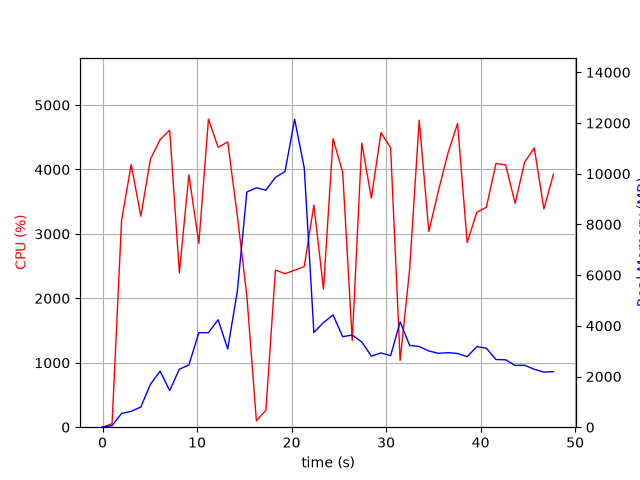

The table this chart was drawn from, first rows:
elapsed_time, nproc, cpu, mem_real, mem_virtual
3.9577484130859375e-05, 1, 0.0, 7.172, 3185
1.006, 1, 53.7, 60.73, 671
2.014, 1, 3213, 543.4, 4978
3.032, 1, 4077, 625.9, 4994
4.049, 1, 3274, 796.5, 5578
5.068, 1, 4160, 1695, 6858
6.087, 1, 4464, 2211, 8402
7.106, 1, 4610, 1445, 8402
8.126, 1, 2396, 2292, 10778
9.135, 1, 3918, 2450, 10826
10.19, 1, 2853, 3729, 11040
11.21, 1, 4780, 3729, 11040
12.23, 1, 4345, 4241, 11040
13.24, 1, 4427, 3085, 11040
14.26, 1, 3285, 5357, 14293
15.27, 1, 2035, 9279, 19413
16.28, 1, 100.3, 9443, 19413
17.28, 1, 262.3, 9353, 19413
18.29, 1, 2438, 9853, 19520
19.31, 1, 2382, 10088, 19672
20.32, 1, 2437, 12151, 25854
21.34, 1, 2493, 10227, 26176
22.36, 1, 3449, 3735, 26199
23.38, 1, 2143, 4128, 26199
24.39, 1, 4479, 4430, 26199
25.41, 1, 3953, 3569, 26199
26.42, 1, 1343, 3638, 26199
27.43, 1, 4410, 3361, 26199
28.44, 1, 3555, 2801, 26279
29.46, 1, 4573, 2930, 26279
30.48, 1, 4337, 2820, 26279
31.49, 1, 1036, 4156, 26279
32.49, 1, 2454, 3228, 26279
33.5, 1, 4765, 3184, 26279
34.52, 1, 3037, 3007, 26295
35.53, 1, 3668, 2915, 26295
36.54, 1, 4250, 2939, 26295
37.56, 1, 4714, 2909, 26295
38.58, 1, 2866, 2782, 26295
39.6, 1, 3336, 3179, 26295
40.61, 1, 3413, 3118, 26303
41.63, 1, 4094, 2668, 26303
42.64, 1, 4072, 2660, 26303
43.65, 1, 3473, 2435, 26311
44.66, 1, 4113, 2444, 26321
45.68, 1, 4334, 2284, 26321
46.7, 1, 3388, 2172, 26321
47.71, 1, 3927, 2191, 26321
